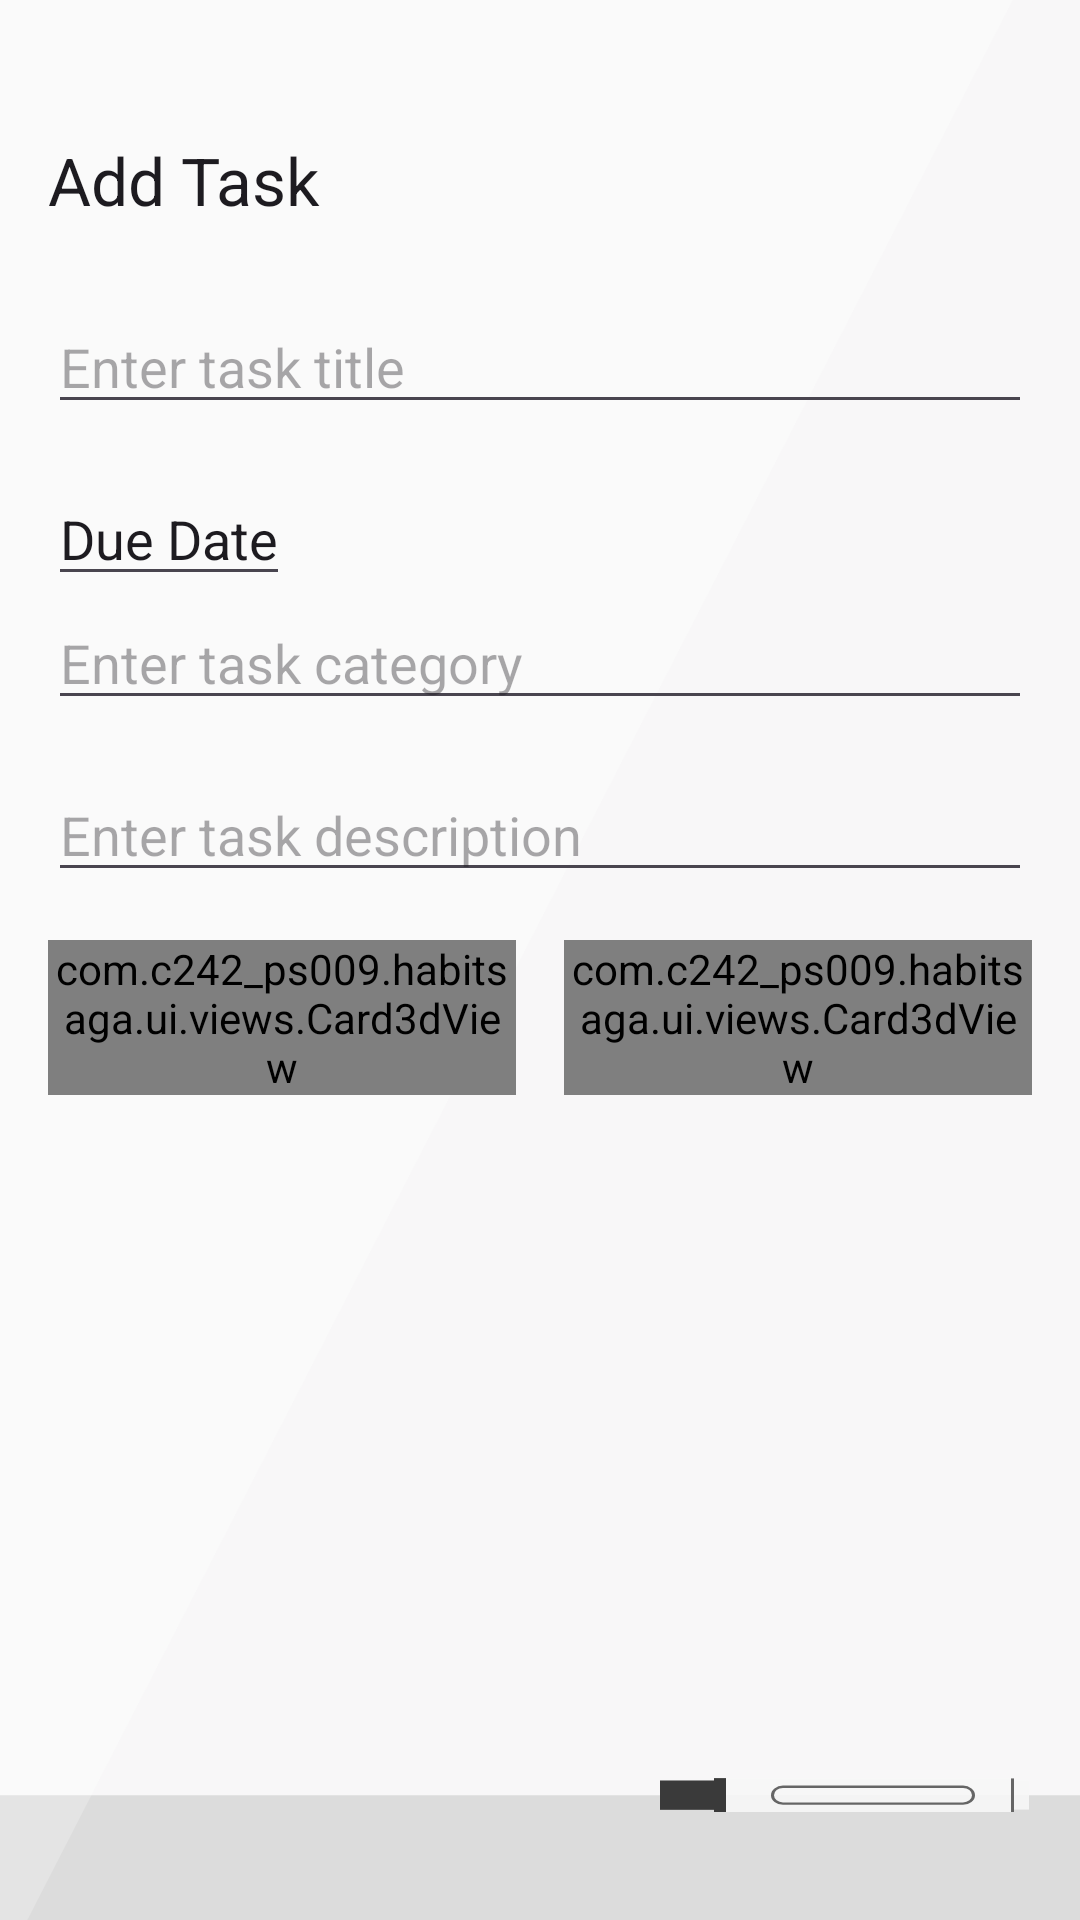

Write the Android layout XML for this screen, with the resource values it uses.
<!-- AndroidManifest.xml: application theme Theme.HabitSaga -->
<!-- res/layout/activity_add_task.xml -->
<?xml version="1.0" encoding="utf-8"?>
<androidx.constraintlayout.widget.ConstraintLayout
    xmlns:android="http://schemas.android.com/apk/res/android"
    xmlns:app="http://schemas.android.com/apk/res-auto"
    xmlns:tools="http://schemas.android.com/tools"
    android:background="@drawable/bg_task"
    android:layout_width="match_parent"
    android:layout_height="match_parent"
    tools:context=".ui.task.AddTaskActivity">

    <androidx.appcompat.widget.Toolbar
        android:id="@+id/toolbar"
        android:layout_width="match_parent"
        android:layout_height="wrap_content"
        android:background="@android:color/transparent"
        android:layout_marginTop="28dp"
        android:elevation="4dp"
        app:layout_constraintEnd_toEndOf="parent"
        app:layout_constraintStart_toStartOf="parent"
        app:layout_constraintTop_toTopOf="parent"
        app:title="Add Task"/>

    <EditText
        android:id="@+id/et_title"
        android:layout_width="0dp"
        android:layout_height="wrap_content"
        android:layout_marginStart="16dp"
        android:layout_marginTop="8dp"
        android:layout_marginEnd="16dp"
        android:hint="Enter task title"
        android:textSize="18sp"
        app:layout_constraintEnd_toEndOf="parent"
        app:layout_constraintStart_toStartOf="parent"
        app:layout_constraintTop_toBottomOf="@id/toolbar" />

    <EditText
        android:id="@+id/et_date"
        android:layout_width="wrap_content"
        android:layout_height="wrap_content"
        android:layout_marginStart="16dp"
        android:layout_marginTop="16dp"
        android:text="Due Date"
        android:textSize="18sp"
        app:layout_constraintStart_toStartOf="parent"
        app:layout_constraintTop_toBottomOf="@id/et_title" />

    <ImageView
        android:id="@+id/ic_calendar"
        android:layout_width="wrap_content"
        android:layout_height="wrap_content"
        android:layout_marginStart="8dp"
        android:layout_marginTop="16dp"
        android:src="@drawable/ic_calendar"
        app:layout_constraintBottom_toBottomOf="@+id/et_date"
        app:layout_constraintStart_toEndOf="@id/et_date"
        app:layout_constraintTop_toBottomOf="@id/et_title" />

    <EditText
        android:id="@+id/et_category"
        android:layout_width="0dp"
        android:layout_height="wrap_content"
        android:layout_marginStart="16dp"
        android:layout_marginEnd="16dp"
        android:hint="Enter task category"
        android:textSize="18sp"
        app:layout_constraintEnd_toEndOf="parent"
        app:layout_constraintStart_toStartOf="parent"
        app:layout_constraintTop_toBottomOf="@+id/et_date" />

    <EditText
        android:id="@+id/et_description"
        android:layout_width="0dp"
        android:layout_height="wrap_content"
        android:layout_marginStart="16dp"
        android:layout_marginTop="16dp"
        android:layout_marginEnd="16dp"
        android:hint="Enter task description"
        android:textSize="18sp"
        app:layout_constraintEnd_toEndOf="parent"
        app:layout_constraintStart_toStartOf="parent"
        app:layout_constraintTop_toBottomOf="@+id/et_category" />

    <com.example.habitsaga.ui.views.Card3dView
        android:id="@+id/btn_addTask"
        android:layout_width="0dp"
        android:layout_height="wrap_content"
        android:layout_marginStart="16dp"
        android:layout_marginTop="16dp"
        android:layout_marginEnd="8dp"
        app:color="#F8F8F8"
        app:shadowColor="#C8C8C8"
        app:layout_constraintStart_toStartOf="parent"
        app:layout_constraintEnd_toStartOf="@+id/btn_cancel"
        app:layout_constraintTop_toBottomOf="@id/et_description">

        <LinearLayout
            android:layout_width="match_parent"
            android:layout_height="match_parent"
            android:gravity="center"
            android:orientation="horizontal">

            <TextView
                android:layout_width="wrap_content"
                android:layout_height="wrap_content"
                android:fontFamily="@font/league_spartan_bold"
                android:text="Add Task"
                android:textColor="@color/black"
                android:textAlignment="center"
                android:textSize="24sp"
                android:textStyle="bold" />

        </LinearLayout>

    </com.example.habitsaga.ui.views.Card3dView>

    <com.example.habitsaga.ui.views.Card3dView
        android:id="@+id/btn_cancel"
        android:layout_width="0dp"
        android:layout_height="wrap_content"
        android:layout_marginStart="8dp"
        android:layout_marginTop="16dp"
        android:layout_marginEnd="16dp"
        app:color="#F8F8F8"
        app:shadowColor="#C8C8C8"
        app:layout_constraintStart_toEndOf="@+id/btn_addTask"
        app:layout_constraintEnd_toEndOf="parent"
        app:layout_constraintTop_toBottomOf="@+id/et_description">

        <LinearLayout
            android:layout_width="match_parent"
            android:layout_height="match_parent"
            android:gravity="center"
            android:orientation="horizontal">

            <TextView
                android:layout_width="wrap_content"
                android:layout_height="wrap_content"
                android:fontFamily="@font/league_spartan_bold"
                android:text="Cancel"
                android:textColor="@color/black"
                android:textAlignment="center"
                android:textSize="24sp"
                android:textStyle="bold" />

        </LinearLayout>

    </com.example.habitsaga.ui.views.Card3dView>


</androidx.constraintlayout.widget.ConstraintLayout>
<!-- resources referenced by this layout -->
<resources>
  <color name="black">#FF000000</color>
  <!-- drawable bg_task: vector/xml drawable (drawable, 2627 chars, omitted) -->
  <style name="Theme.HabitSaga" parent="Base.Theme.HabitSaga" />
  <style name="Base.Theme.HabitSaga" parent="Theme.Material3.DayNight.NoActionBar">
          
          
      </style>
</resources>
